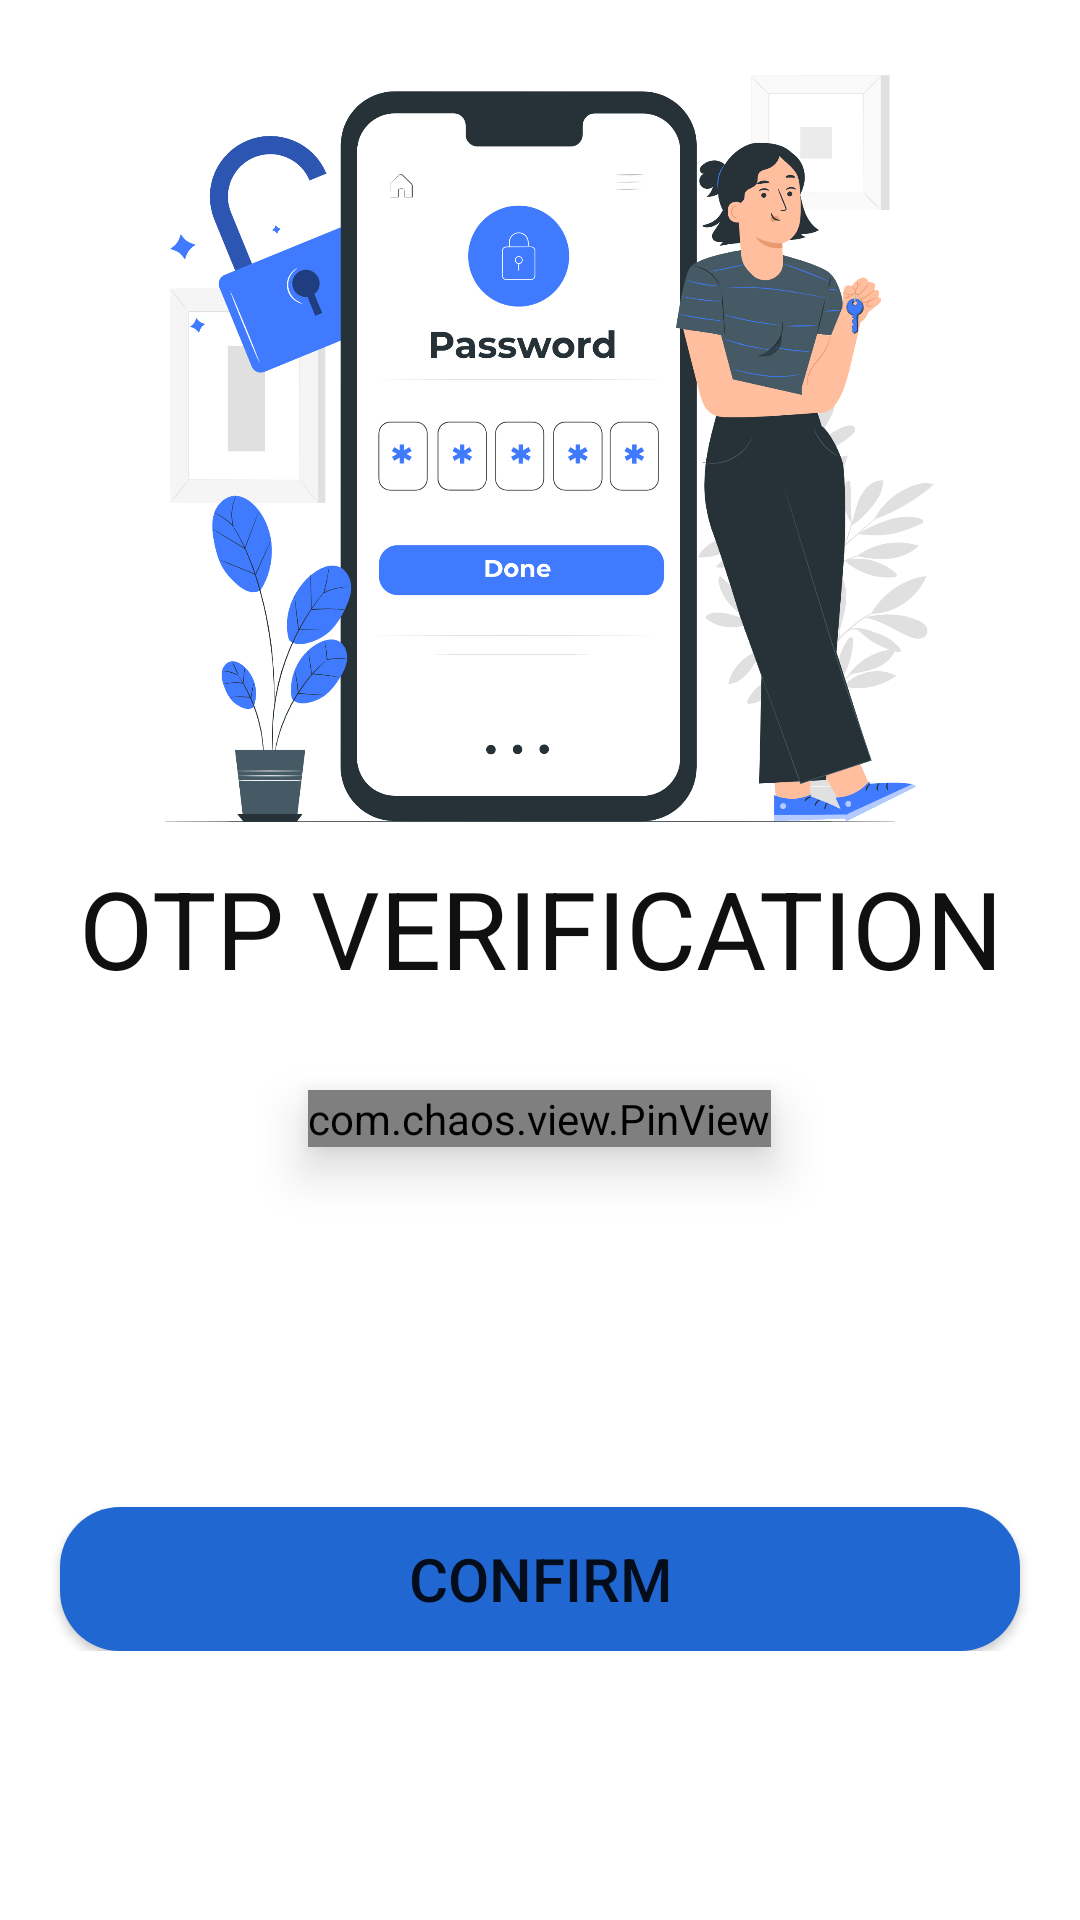

Produce the Android XML layout that renders to this screen, including the resource entries it uses.
<!-- AndroidManifest.xml: application theme Theme.EConstat_Android -->
<!-- res/layout/forgetpwd_otp_layout.xml -->
<?xml version="1.0" encoding="utf-8"?>
<ScrollView xmlns:app="http://schemas.android.com/apk/res-auto"
    xmlns:tools="http://schemas.android.com/tools"
    xmlns:android="http://schemas.android.com/apk/res/android"
    android:layout_width="match_parent"
    android:layout_height="match_parent"
    tools:context=".ViewModel.LoginActivity">
    <androidx.appcompat.widget.LinearLayoutCompat
        android:layout_width="match_parent"
        android:layout_height="match_parent"
        android:orientation="vertical"
        >


        <ImageView
            android:id="@+id/imageView"
            android:layout_width="300dp"
            android:layout_height="280dp"
            android:scaleType="centerInside"
            android:layout_gravity="center"
            android:layout_marginTop="5dp"
            app:layout_constraintEnd_toEndOf="parent"
            app:layout_constraintStart_toStartOf="parent"
            app:layout_constraintTop_toTopOf="parent"
            app:srcCompat="@drawable/otp"
            tools:srcCompat="@drawable/otp" />
        <TextView
            android:layout_width="wrap_content"
            android:layout_height="wrap_content"
            android:text="@string/otp"
            android:layout_gravity="center"
            android:textAlignment="center"
            android:textColor="@color/black"
            android:textSize="36dp">
        </TextView>

        <com.chaos.view.PinView
            android:id="@+id/pinView"
            style="@style/PinWidget.PinView"
            android:layout_width="wrap_content"
            android:layout_height="wrap_content"
            android:layout_centerHorizontal="true"
            android:layout_gravity="center"
            android:layout_marginTop="30dp"
            android:elevation="10dp"
            android:inputType="number"
            android:itemBackground="@drawable/otp_bg"
            app:itemRadius="10dp"
            app:itemSpacing="20dp"
            app:itemHeight="80dp"
            app:itemWidth="80dp"
            android:textSize="20dp"
            android:textStyle="bold"
            app:layout_constraintEnd_toEndOf="parent"
            app:layout_constraintHorizontal_bias="0"
            app:layout_constraintStart_toStartOf="parent"
            app:layout_constraintTop_toTopOf="parent"
            app:lineColor="@color/black"
            app:viewType="rectangle">

        </com.chaos.view.PinView>

        <Button
            android:id="@+id/confirmOtp"
            android:layout_width="match_parent"
            android:layout_height="wrap_content"
            android:layout_gravity="center"
            android:layout_marginTop="120dp"
            android:layout_marginStart="20dp"
            android:layout_marginEnd="20dp"
            android:layout_alignParentBottom="true"
            android:background="@drawable/rounded_button"
            android:text="@string/confirm"
            android:textSize="20dp"
            >
        </Button>

    </androidx.appcompat.widget.LinearLayoutCompat>
</ScrollView>
<!-- resources referenced by this layout -->
<resources>
  <color name="black">#101010</color>
  <!-- drawable otp: png bitmap (drawable, 397183 bytes) -->
  <!-- drawable otp_bg (drawable) -->
  <?xml version="1.0" encoding="utf-8"?>
  <shape xmlns:android="http://schemas.android.com/apk/res/android"  android:shape="rectangle">
  <solid android:color="@color/lightGrey"></solid>
  </shape>
  <!-- drawable rounded_button (drawable) -->
  <?xml version="1.0" encoding="utf-8"?>
  <shape xmlns:android="http://schemas.android.com/apk/res/android"
      android:shape="rectangle">
      <corners android:radius="20dp" />
      <solid android:color="@color/button" />
  </shape>
  <string name="confirm">Confirm</string>
  <string name="otp">OTP VERIFICATION</string>
  <style name="Theme.EConstat_Android" parent="Theme.MaterialComponents.DayNight.DarkActionBar">
          
          <item name="colorPrimary">@color/purple_500</item>
          <item name="colorPrimaryVariant">@color/purple_700</item>
          <item name="colorOnPrimary">@color/white</item>
          
          <item name="colorSecondary">@color/teal_200</item>
          <item name="colorSecondaryVariant">@color/teal_700</item>
          <item name="colorOnSecondary">@color/black</item>
          
          <item name="android:statusBarColor" tools:targetApi="l">?attr/colorPrimaryVariant</item>
          
      </style>
  <color name="lightGrey">#FFFFFF</color>
  <color name="button">#2067D2</color>
  <color name="purple_500">#FF6200EE</color>
  <color name="purple_700">#FF3700B3</color>
  <color name="white">#FFFFFFFF</color>
  <color name="teal_200">#FF03DAC5</color>
  <color name="teal_700">#FF018786</color>
</resources>
